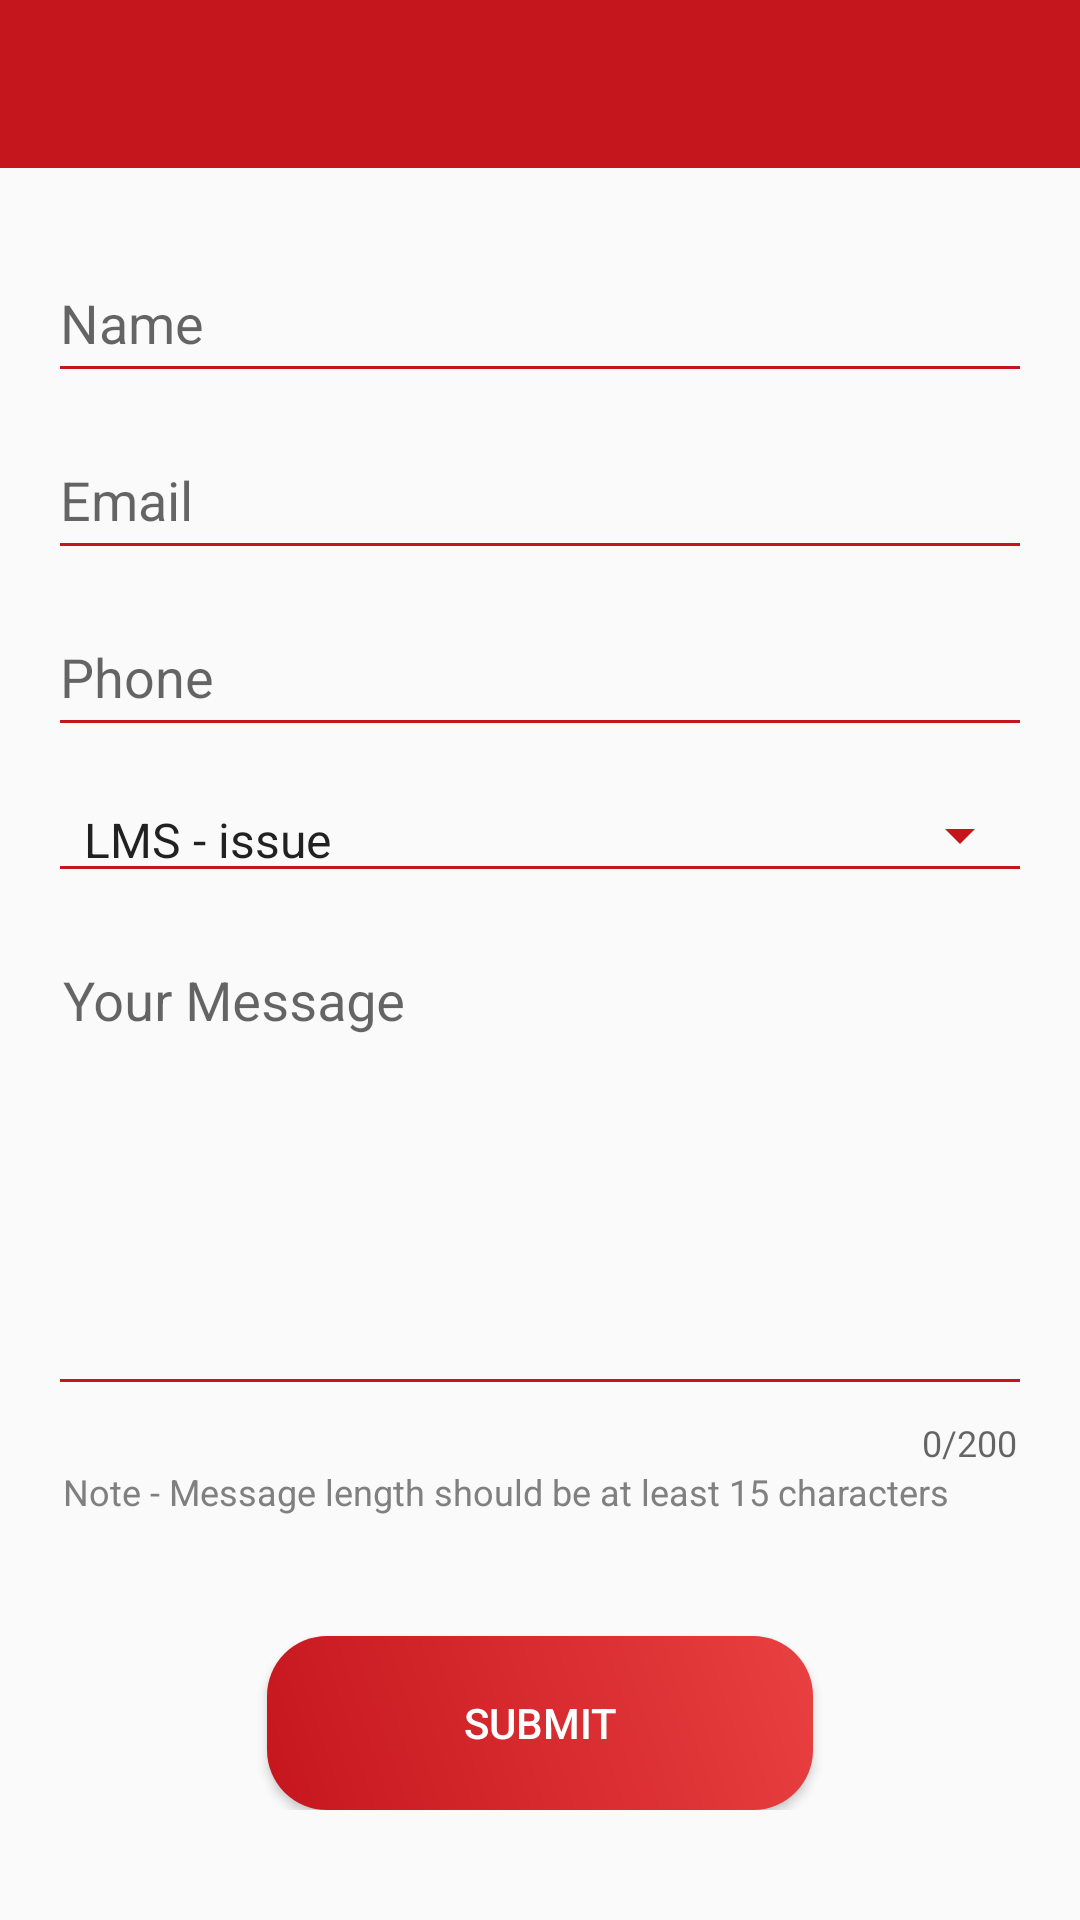

Produce the Android XML layout that renders to this screen, including the resource entries it uses.
<!-- AndroidManifest.xml: application theme AppTheme.NoActionBar -->
<!-- res/layout/activity_feedback.xml -->
<?xml version="1.0" encoding="utf-8"?>
<RelativeLayout xmlns:android="http://schemas.android.com/apk/res/android"
    xmlns:app="http://schemas.android.com/apk/res-auto"
    android:id="@+id/rl_feedback"
    android:layout_width="match_parent"
    android:layout_height="match_parent"
    android:focusableInTouchMode="true">

    <include
        android:id="@+id/include_toolbar"
        layout="@layout/layout_toolbar"
        android:layout_width="match_parent"
        android:layout_height="wrap_content" />

    <ScrollView
        android:layout_width="match_parent"
        android:layout_height="wrap_content"
        android:layout_below="@+id/include_toolbar">

        <LinearLayout
            android:layout_width="match_parent"
            android:layout_height="wrap_content"
            android:orientation="vertical"
            android:padding="16dp">

            <com.google.android.material.textfield.TextInputLayout
                android:layout_width="match_parent"
                android:layout_height="wrap_content"
                android:id="@+id/til_name">

                <EditText
                    android:id="@+id/et_name"
                    android:layout_width="fill_parent"
                    android:layout_height="48dp"
                    android:backgroundTint="@color/safalata_toolbar_color"
                    android:hint="Name"
                    android:inputType="textPersonName"
                    android:textColor="@color/black" />

            </com.google.android.material.textfield.TextInputLayout>


            <com.google.android.material.textfield.TextInputLayout
                android:layout_width="match_parent"
                android:layout_height="wrap_content"
                android:id="@+id/til_email">
                <EditText
                    android:id="@+id/et_email"
                    android:layout_width="fill_parent"
                    android:layout_height="48dp"
                    android:backgroundTint="@color/safalata_toolbar_color"
                    android:hint="Email"
                    android:inputType="textEmailAddress"
                    android:textColor="@color/black" />

            </com.google.android.material.textfield.TextInputLayout>

            <com.google.android.material.textfield.TextInputLayout
                android:layout_width="match_parent"
                android:layout_height="wrap_content"
                android:id="@+id/til_phone">
                <EditText
                    android:id="@+id/et_phone"
                    android:layout_width="fill_parent"
                    android:layout_height="48dp"
                    android:backgroundTint="@color/safalata_toolbar_color"
                    android:hint="Phone"
                    android:inputType="phone"
                    android:textColor="@color/black" />
            </com.google.android.material.textfield.TextInputLayout>

            <Spinner
                android:id="@+id/spinner_feedback_type"
                style="@style/Base.Widget.AppCompat.Spinner.Underlined"
                android:layout_width="fill_parent"
                android:layout_height="wrap_content"
                android:layout_marginTop="10dp"
                android:layout_marginBottom="10dp"
                android:backgroundTint="@color/safalata_toolbar_color"
                android:entries="@array/feedbacktypelist"></Spinner>

            <com.google.android.material.textfield.TextInputLayout
                android:layout_width="match_parent"
                android:layout_height="wrap_content"
                android:id="@+id/til_message"
                app:counterMaxLength="200"
                app:counterEnabled="true"
                >
                <EditText
                    android:id="@+id/et_message"
                    android:layout_width="fill_parent"
                    android:layout_height="150dp"
                    android:backgroundTint="@color/safalata_toolbar_color"
                    android:breakStrategy="balanced"
                    android:fitsSystemWindows="true"
                    android:gravity="top"
                    android:hint="Your Message"
                    android:inputType="textMultiLine"
                    android:padding="5dp"
                    android:singleLine="false"
                    android:textColor="@color/black"/>
            </com.google.android.material.textfield.TextInputLayout>

            <TextView
                android:layout_width="wrap_content"
                android:layout_height="wrap_content"
                android:paddingLeft="5dp"
                android:text="Note - Message length should be at least 15 characters"
                android:textColor="@color/gray"
                android:textSize="12sp" />


            <Button
                android:id="@+id/btn_submit"
                android:layout_width="wrap_content"
                android:layout_height="58dp"
                android:layout_gravity="center_horizontal"
                android:layout_marginTop="40dp"
                android:background="@drawable/bg_login_button"
                android:elevation="4dp"
                android:paddingLeft="50dp"
                android:paddingRight="50dp"
                android:paddingTop="10dp"
                android:paddingBottom="10dp"
                android:text="Submit"
                android:textColor="@color/white" />
        </LinearLayout>

    </ScrollView>

    <include layout="@layout/layout_progress_bar" />

</RelativeLayout>
<!-- res/layout/layout_toolbar.xml (included above) -->
<RelativeLayout android:layout_width="match_parent"
    android:layout_height="wrap_content"
    xmlns:android="http://schemas.android.com/apk/res/android"
    xmlns:app="http://schemas.android.com/apk/res-auto">

    <androidx.appcompat.widget.Toolbar
        android:id="@+id/toolbar"
        android:layout_width="match_parent"
        android:layout_height="?attr/actionBarSize"
        android:background="@color/safalata_toolbar_color"
        app:theme="@style/ToolbarTheme" >

    </androidx.appcompat.widget.Toolbar>

</RelativeLayout>
<!-- res/layout/layout_progress_bar.xml (included above) -->
<ProgressBar android:id="@+id/progress_bar"
    android:layout_width="wrap_content"
    android:layout_height="wrap_content"
    android:visibility="gone"
    android:layout_centerInParent="true"
    xmlns:android="http://schemas.android.com/apk/res/android" />
<!-- resources referenced by this layout -->
<resources>
  <string-array name="feedbacktypelist">
          <item>LMS - issue</item>
          <item>AVA - VIDEO issue</item>
          <item>APP - Mobile App issue</item>
          <item>Incorrect Email/ Mobile/ Address</item>
          <item>CENTER Feedback</item>
          <item>FACULTY Feedback</item>
          <item>MOBILE APP Feedback</item>
          <item>WEBSITE Feedback</item>
          <item>OTHERS</item>
      </string-array>
  <color name="black">#000000</color>
  <color name="gray">#808080</color>
  <color name="safalata_toolbar_color">#C5161D</color>
  <color name="white">#FFFFFF</color>
  <!-- drawable bg_login_button (drawable) -->
  <?xml version="1.0" encoding="utf-8"?>
  <shape xmlns:android="http://schemas.android.com/apk/res/android" android:shape="rectangle" >
      <corners
          android:radius="20dp"
          />
      <gradient
          android:angle="45"
          android:centerX="35%"
          android:startColor="@color/safalata_toolbar_color"
          android:endColor="#E94041"
          />
      <size
          android:width="182dp"
          android:height="54dp"
          />
  </shape>
  <style name="ToolbarTheme" parent="@style/ThemeOverlay.AppCompat.ActionBar">
          
          <item name="colorControlNormal">@color/white</item>
          <item name="android:textColor">@color/white</item>
          <item name="android:maxLines">1</item>
          <item name="android:ellipsize">end</item>
      </style>
  <style name="AppTheme.NoActionBar">
          <item name="windowActionBar">false</item>
          <item name="windowNoTitle">true</item>
          <item name="android:statusBarColor">@color/safalata_status_bar_color</item>
          <item name="android:windowDrawsSystemBarBackgrounds">true</item>
          <item name="android:windowContentTransitions">true</item>
          <item name="android:windowAllowEnterTransitionOverlap">true</item>
          <item name="android:windowAllowReturnTransitionOverlap">true</item>
          <item name="android:windowSharedElementEnterTransition">@android:transition/move</item>
          <item name="android:windowSharedElementExitTransition">@android:transition/move</item>
          <item name="android:editTextColor">@color/white</item>
          <item name="autoCompleteTextViewStyle">@style/cursorColor</item>
  
      </style>
  <color name="safalata_status_bar_color">#B11016</color>
  <style name="cursorColor" parent="Widget.AppCompat.AutoCompleteTextView">
          <item name="android:textCursorDrawable">@drawable/cursor</item>
      </style>
</resources>
